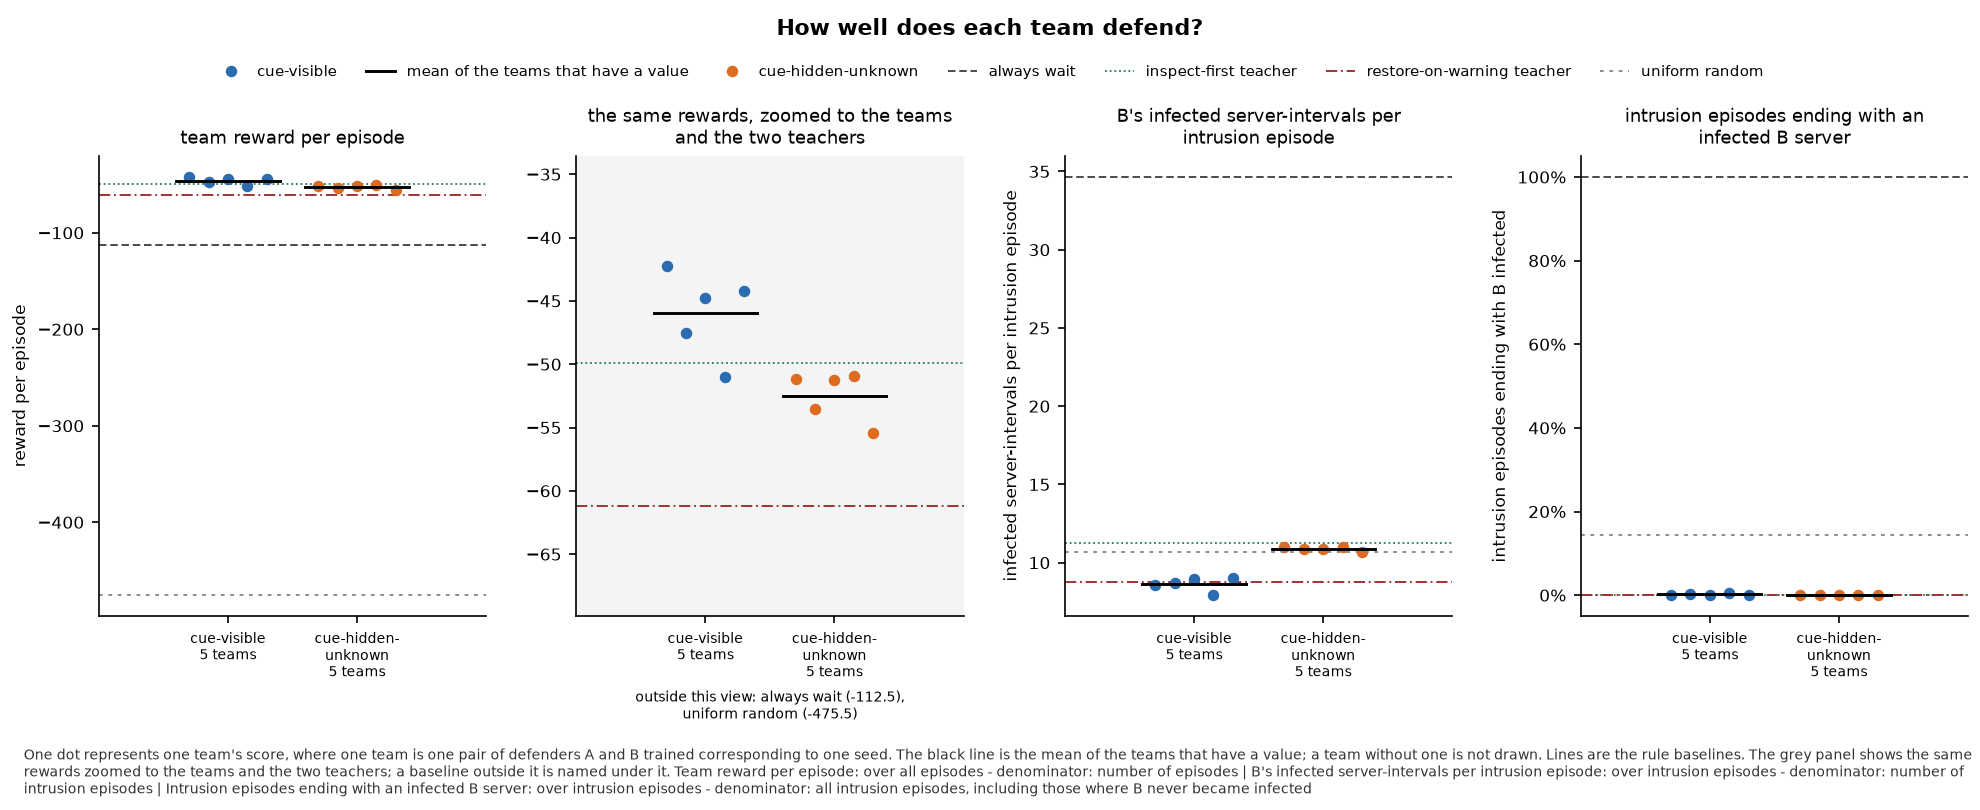

The file beside this chart, header and first rows:
panel, series, seed, x, value, sd, numerator, count, mark
team reward per episode, cue-visible, 0, , -42.24, , , , team
team reward per episode, cue-visible, 1, , -47.52, , , , team
team reward per episode, cue-visible, 2, , -44.75, , , , team
team reward per episode, cue-visible, 3, , -51.03, , , , team
team reward per episode, cue-visible, 4, , -44.19, , , , team
team reward per episode, cue-visible, , , -45.95, , , 5, mean
team reward per episode, cue-hidden-unknown, 0, , -51.18, , , , team
team reward per episode, cue-hidden-unknown, 1, , -53.56, , , , team
team reward per episode, cue-hidden-unknown, 2, , -51.24, , , , team
team reward per episode, cue-hidden-unknown, 3, , -50.93, , , , team
team reward per episode, cue-hidden-unknown, 4, , -55.46, , , , team
team reward per episode, cue-hidden-unknown, , , -52.47, , , 5, mean
team reward per episode, always wait, , , -112.5, , , , baseline
team reward per episode, inspect-first teacher, , , -49.9, , , , baseline
team reward per episode, restore-on-warning teacher, , , -61.22, , , , baseline
team reward per episode, uniform random, , , -475.5, , , , baseline
the same rewards, zoomed to the teams an…, lower limit, , , -69.89, , , , zoom
the same rewards, zoomed to the teams an…, upper limit, , , -33.57, , , , zoom
B's infected server-intervals per intrus…, cue-visible, 0, , 8.566, , , , team
B's infected server-intervals per intrus…, cue-visible, 1, , 8.692, , , , team
B's infected server-intervals per intrus…, cue-visible, 2, , 8.95, , , , team
B's infected server-intervals per intrus…, cue-visible, 3, , 7.922, , , , team
B's infected server-intervals per intrus…, cue-visible, 4, , 9.039, , , , team
B's infected server-intervals per intrus…, cue-visible, , , 8.634, , , 5, mean
B's infected server-intervals per intrus…, cue-hidden-unknown, 0, , 10.99, , , , team
B's infected server-intervals per intrus…, cue-hidden-unknown, 1, , 10.89, , , , team
B's infected server-intervals per intrus…, cue-hidden-unknown, 2, , 10.88, , , , team
B's infected server-intervals per intrus…, cue-hidden-unknown, 3, , 10.98, , , , team
B's infected server-intervals per intrus…, cue-hidden-unknown, 4, , 10.65, , , , team
B's infected server-intervals per intrus…, cue-hidden-unknown, , , 10.88, , , 5, mean
B's infected server-intervals per intrus…, always wait, , , 34.64, , , , baseline
B's infected server-intervals per intrus…, inspect-first teacher, , , 11.28, , , , baseline
B's infected server-intervals per intrus…, restore-on-warning teacher, , , 8.785, , , , baseline
B's infected server-intervals per intrus…, uniform random, , , 10.65, , , , baseline
intrusion episodes ending with an infect…, cue-visible, 0, , 0.001231, , , , team
intrusion episodes ending with an infect…, cue-visible, 1, , 0.003077, , , , team
intrusion episodes ending with an infect…, cue-visible, 2, , 0.0, , , , team
intrusion episodes ending with an infect…, cue-visible, 3, , 0.004308, , , , team
intrusion episodes ending with an infect…, cue-visible, 4, , 0.0, , , , team
intrusion episodes ending with an infect…, cue-visible, , , 0.001723, , , 5, mean
intrusion episodes ending with an infect…, cue-hidden-unknown, 0, , 0.0, , , , team
intrusion episodes ending with an infect…, cue-hidden-unknown, 1, , 0.0, , , , team
intrusion episodes ending with an infect…, cue-hidden-unknown, 2, , 0.001231, , , , team
intrusion episodes ending with an infect…, cue-hidden-unknown, 3, , 0.0, , , , team
intrusion episodes ending with an infect…, cue-hidden-unknown, 4, , 0.0, , , , team
intrusion episodes ending with an infect…, cue-hidden-unknown, , , 0.0002462, , , 5, mean
intrusion episodes ending with an infect…, always wait, , , 1.0, , , , baseline
intrusion episodes ending with an infect…, inspect-first teacher, , , 0.0, , , , baseline
intrusion episodes ending with an infect…, restore-on-warning teacher, , , 0.0, , , , baseline
intrusion episodes ending with an infect…, uniform random, , , 0.1428, , , , baseline
